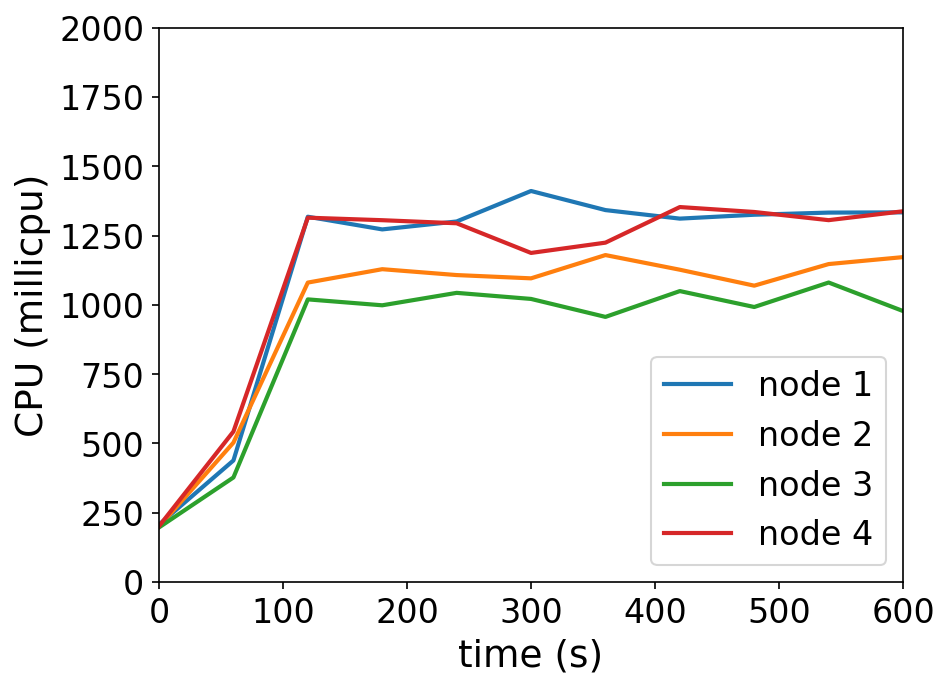

The table this chart was drawn from, first rows:
timestamp, ppgcc-m02_pod_amount, ppgcc-m02_memory, ppgcc-m02_cpu, ppgcc-m03_pod_amount, ppgcc-m03_memory, ppgcc-m03_cpu, ppgcc-m04_pod_amount, ppgcc-m04_memory, ppgcc-m04_cpu, ppgcc-m05_pod_amount, ppgcc-m05_memory, ppgcc-m05_cpu
0, 10, 1113024, 207447102, 10, 1110776, 200160673, 10, 1127680, 197240547, 10, 1123340, 201792406
60, 10, 1154736, 438840620, 10, 1148660, 503148176, 10, 1155136, 377476520, 10, 1165448, 543118002
120, 10, 1152360, 1318000910, 10, 1152356, 1080482915, 10, 1161604, 1019852317, 10, 1168616, 1314577857
180, 10, 1152888, 1272308762, 10, 1150640, 1128767076, 10, 1158700, 998506442, 10, 1169672, 1305491390
240, 10, 1157904, 1300871301, 10, 1150904, 1107572718, 10, 1158304, 1043375745, 10, 1168616, 1294402888
300, 10, 1160940, 1410882323, 10, 1153940, 1095744730, 10, 1155532, 1021463921, 10, 1169540, 1187395679
360, 10, 1153548, 1341974668, 10, 1160012, 1179712094, 10, 1157380, 956659066, 10, 1166504, 1224516981
420, 10, 1154604, 1311171565, 10, 1157900, 1126828061, 10, 1160152, 1049779165, 10, 1172048, 1352910449
480, 10, 1155264, 1325207782, 10, 1156844, 1069350617, 10, 1158172, 992350560, 10, 1172576, 1335125211
540, 10, 1153680, 1332923472, 10, 1156976, 1147249194, 10, 1160680, 1080672131, 10, 1168484, 1305628794
600, 10, 1157772, 1333739707, 10, 1160936, 1172315258, 10, 1156588, 977784923, 10, 1172444, 1337680763
